Run: headless pygame with SDL's dummy video driver; simulated clock (each Clock.tick advances the game by its frame time, no real sleeping); random seed 0; keys injected as events and as key.get_pressed() state; no mouse input.
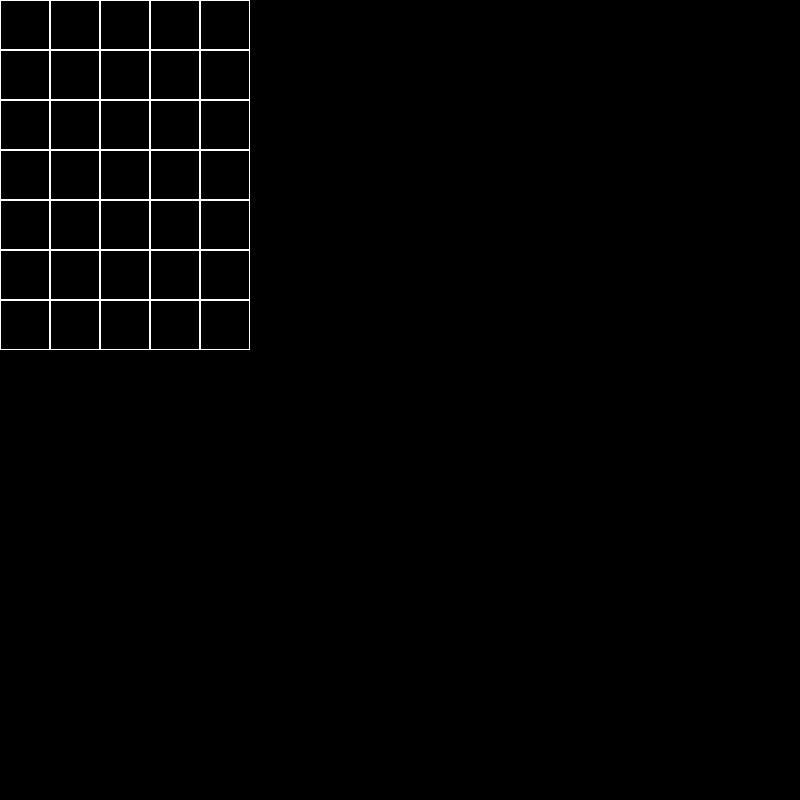
Frame 1 of 4 · flips 1–60 · no input
Frame 2 of 4 · flips 61–180 · tapped SPACE, RETURN · held RIGHT (→), D · screen unchanged from frame 1, image omitted
Frame 3 of 4 · flips 181–300 · held DOWN (↓), S · screen unchanged from frame 2, image omitted
Frame 4 of 4 · flips 301–420 · held LEFT (←), A, UP (↑), W · screen unchanged from frame 3, image omitted

The pygame program that drew these frames:

import pygame


class Board:
    def __init__(self, width, height):
        self.width = width
        self.height = height
        self.board = [[0] * width for _ in range(height)]
        self.left = 0
        self.top = 0
        self.cell_size = 50

    def set_view(self, left, top, cell_size):
        self.left = left
        self.top = top
        self.cell_size = cell_size

    def render(self, screen):
        for i in range(self.height):
            for j in range(self.width):
                x, y = self.get_cell_position(i, j)
                rect = pygame.Rect(x, y, self.cell_size, self.cell_size)
                pygame.draw.rect(screen, pygame.Color('white'),
                                 rect, width=1)

    def get_cell_position(self, i, j):
        x = j * self.cell_size + self.left
        y = i * self.cell_size + self.top
        return x, y


if __name__ == '__main__':
    board = Board(5, 7)
    running = True
    screen = pygame.display.set_mode((800, 800))
    while running:
        for event in pygame.event.get():
            if event.type == pygame.QUIT:
                running = False
        board.render(screen)
        pygame.display.flip()
